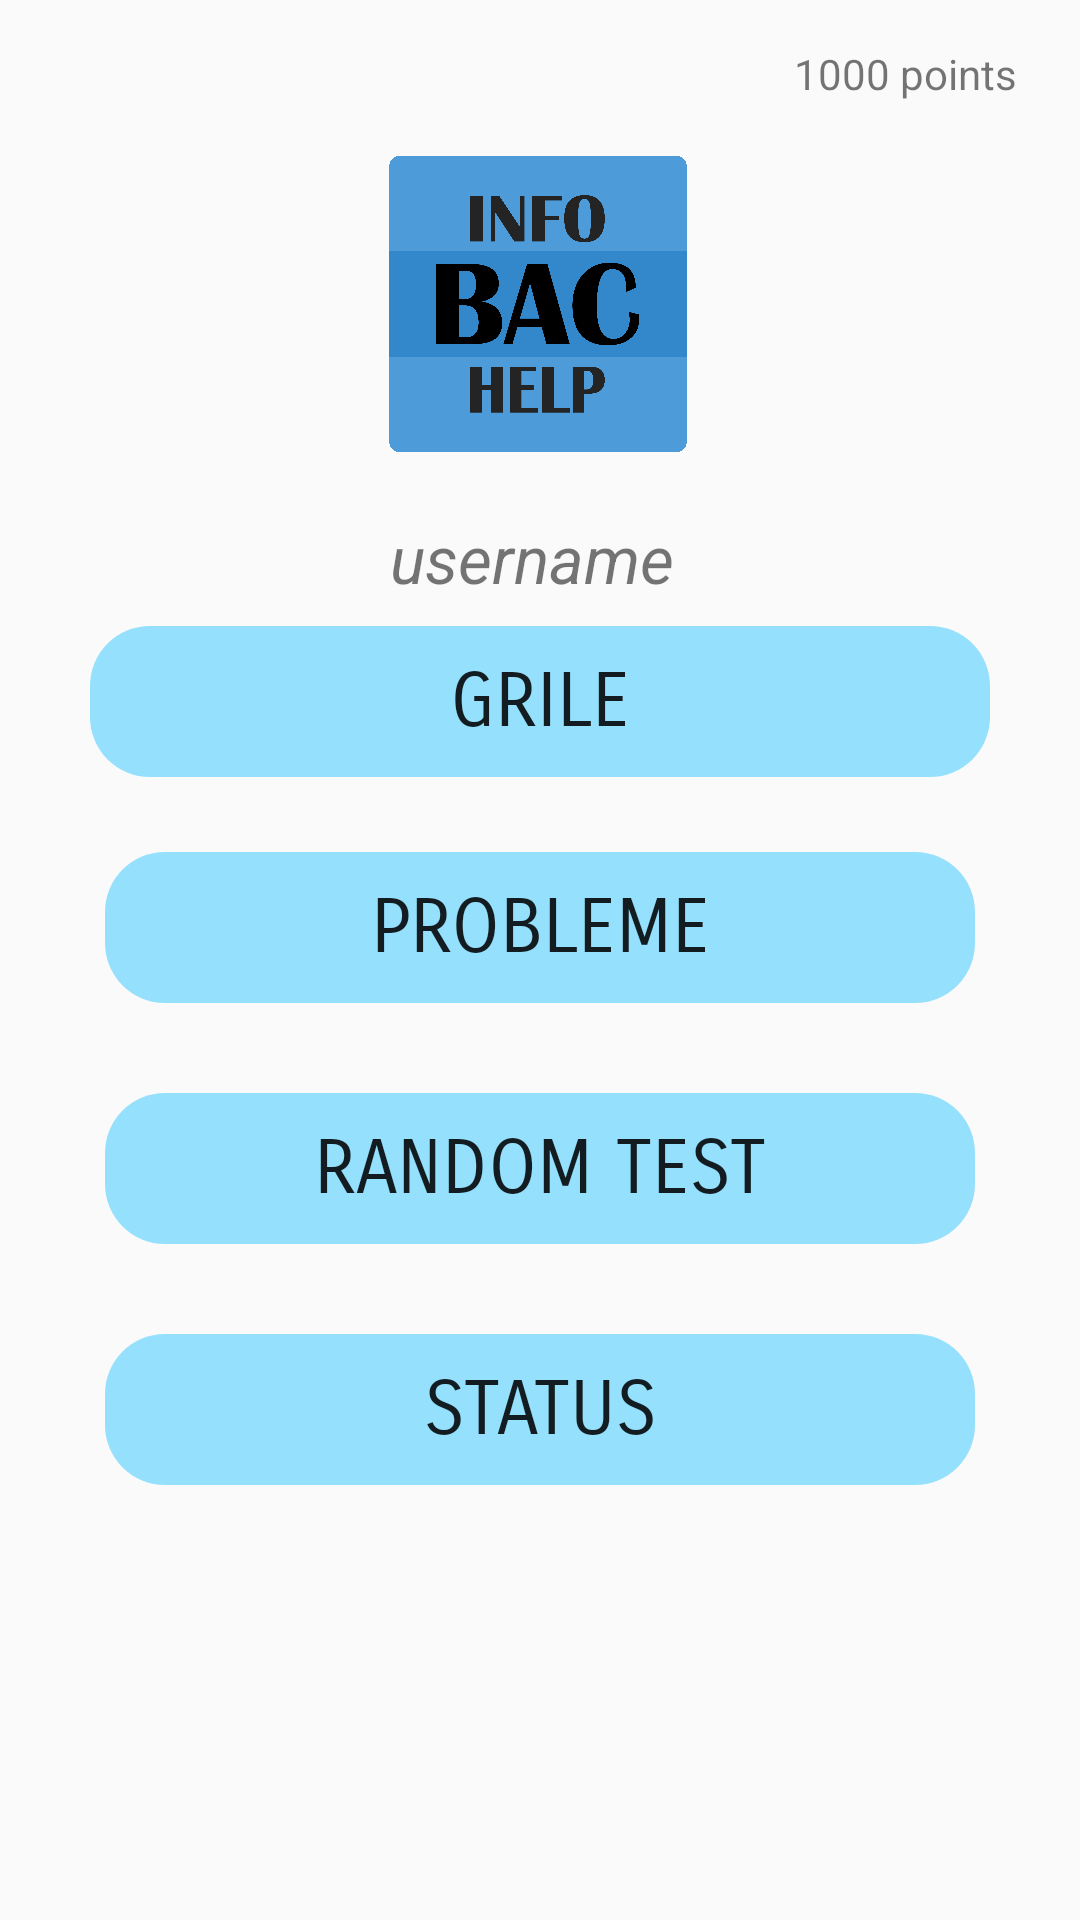

The Android layout XML behind this screen, and the referenced resources:
<!-- AndroidManifest.xml: application theme Theme.Examproject -->
<!-- res/layout/activity_main_menu.xml -->
<?xml version="1.0" encoding="utf-8"?>
<androidx.constraintlayout.widget.ConstraintLayout xmlns:android="http://schemas.android.com/apk/res/android"
    xmlns:app="http://schemas.android.com/apk/res-auto"
    xmlns:tools="http://schemas.android.com/tools"
    android:layout_width="match_parent"
    android:layout_height="match_parent"
    tools:context=".MainMenu">

    <RelativeLayout
        android:layout_width="match_parent"
        android:layout_height="wrap_content"
        app:layout_constraintBottom_toBottomOf="parent"
        app:layout_constraintHorizontal_bias="0.498"
        app:layout_constraintLeft_toLeftOf="parent"
        app:layout_constraintRight_toRightOf="parent"
        app:layout_constraintTop_toTopOf="parent"
        app:layout_constraintVertical_bias="0.015">

        <ImageView
            android:id="@+id/settingsBtn"
            android:layout_width="30dp"
            android:layout_height="30dp"
            android:layout_alignParentStart="true"
            android:layout_alignParentLeft="true"
            android:layout_marginStart="15dp"
            android:layout_marginLeft="15dp"
            android:contentDescription="settings"
            android:src="@drawable/settings_friend" />
        
        <LinearLayout
            android:layout_width="wrap_content"
            android:layout_height="wrap_content"
            android:layout_alignParentEnd="true"
            android:layout_alignParentRight="true"
            android:layout_marginEnd="15dp"
            android:layout_marginRight="15dp"
            android:background="@drawable/gray_bkg"
            android:orientation="horizontal"
            android:padding="6dp">

            <TextView
                android:id="@+id/points"
                android:layout_width="wrap_content"
                android:layout_height="wrap_content"
                android:text="1000" />

            <TextView
                android:layout_width="wrap_content"
                android:layout_height="wrap_content"
                android:text=" points" />
        </LinearLayout>
    </RelativeLayout>

    <ImageView
        android:id="@+id/logo"
        android:layout_width="100dp"
        android:layout_height="100dp"
        android:contentDescription="LOGO"
        android:src="@drawable/infobh"
        app:layout_constraintBottom_toBottomOf="parent"
        app:layout_constraintHorizontal_bias="0.498"
        app:layout_constraintLeft_toLeftOf="parent"
        app:layout_constraintRight_toRightOf="parent"
        app:layout_constraintTop_toTopOf="parent"
        app:layout_constraintVertical_bias="0.095" />

    <TextView
        android:id="@+id/usernameInGame"
        android:layout_width="wrap_content"
        android:layout_height="wrap_content"
        android:layout_marginTop="20dp"
        android:fontFamily="sans-serif"
        android:text="username"
        android:textSize="22sp"
        android:textStyle="italic"
        app:layout_constraintBottom_toBottomOf="parent"
        app:layout_constraintHorizontal_bias="0.49"
        app:layout_constraintLeft_toLeftOf="parent"
        app:layout_constraintRight_toRightOf="parent"
        app:layout_constraintTop_toBottomOf="@+id/logo"
        app:layout_constraintVertical_bias="0.0" />

    <LinearLayout
        android:layout_width="match_parent"
        android:layout_height="wrap_content"
        android:layout_margin="20dp"
        android:orientation="vertical"
        app:layout_constraintBottom_toBottomOf="parent"
        app:layout_constraintHorizontal_bias="0.498"
        app:layout_constraintLeft_toLeftOf="parent"
        app:layout_constraintRight_toRightOf="parent"
        app:layout_constraintTop_toBottomOf="@+id/logo"
        app:layout_constraintVertical_bias="0.2">

        <Button
            android:id="@+id/grileBtn"
            android:layout_width="match_parent"
            android:layout_height="wrap_content"
            android:layout_margin="10dp"
            android:background="@drawable/btn_bkg"
            android:fontFamily="sans-serif-smallcaps"
            android:padding="10dp"
            android:text="GRILE"
            android:textSize="25sp" />

        <Button
            android:id="@+id/problemeBtn"
            android:layout_width="match_parent"
            android:layout_height="wrap_content"
            android:layout_margin="15dp"
            android:background="@drawable/btn_bkg"
            android:fontFamily="sans-serif-smallcaps"
            android:padding="10dp"
            android:text="PROBLEME"
            android:textSize="25sp" />

        <Button
            android:id="@+id/randomTestBtn"
            android:layout_width="match_parent"
            android:layout_height="wrap_content"
            android:layout_margin="15dp"
            android:background="@drawable/btn_bkg"
            android:fontFamily="sans-serif-smallcaps"
            android:padding="10dp"
            android:text="RANDOM TEST"
            android:textSize="25sp" />

        <Button
            android:id="@+id/statusBtn"
            android:layout_width="match_parent"
            android:layout_height="wrap_content"
            android:layout_margin="15dp"
            android:background="@drawable/btn_bkg"
            android:fontFamily="sans-serif-smallcaps"
            android:padding="10dp"
            android:text="STATUS"
            android:textSize="25sp" />
    </LinearLayout>

</androidx.constraintlayout.widget.ConstraintLayout>
<!-- resources referenced by this layout -->
<resources>
  <!-- drawable btn_bkg (drawable) -->
  <?xml version="1.0" encoding="utf-8"?>
  <shape xmlns:android="http://schemas.android.com/apk/res/android"
      android:shape="rectangle">
      <gradient android:startColor="#9950CEFF" android:endColor="#9950CEFF"/>
      <corners android:radius="20dp"/>
  
  </shape>
  <!-- drawable gray_bkg (drawable) -->
  <?xml version="1.0" encoding="utf-8"?>
  <shape xmlns:android="http://schemas.android.com/apk/res/android"
      android:shape="rectangle">
      <gradient android:startColor="#23FFFFFF" android:endColor="#23FFFFFF"/>
      <corners android:radius="20dp"/>
  
  </shape>
  <!-- drawable infobh: png bitmap (drawable, 108017 bytes) -->
  <style name="Theme.Examproject" parent="Theme.AppCompat.DayNight.NoActionBar">
          
          <item name="colorPrimary">@color/purple_500</item>
          <item name="colorPrimaryVariant">@color/purple_700</item>
          <item name="colorOnPrimary">@color/white</item>
          
          <item name="colorSecondary">@color/teal_200</item>
          <item name="colorSecondaryVariant">@color/teal_700</item>
          <item name="colorOnSecondary">@color/black</item>
          
          <item name="android:statusBarColor" tools:targetApi="l">?attr/colorPrimaryVariant</item>
          
      </style>
  <!-- not gathered from this repository: default colours our renderer supplied (Android Studio template values) -->
  <color name="purple_500">#FF6200EE</color>
  <color name="purple_700">#FF3700B3</color>
  <color name="teal_200">#FF03DAC5</color>
  <color name="teal_700">#FF018786</color>
  <color name="black">#FF000000</color>
  <color name="white">#FFFFFFFF</color>
</resources>
